pico-8 play session: mixed d-pad (fixed 12-tick cycle)

[t = 2 s] mixed d-pad (1.2s cycle ×~1): → ← ↑ ↓ + 🅾/❎ taps, ~2s
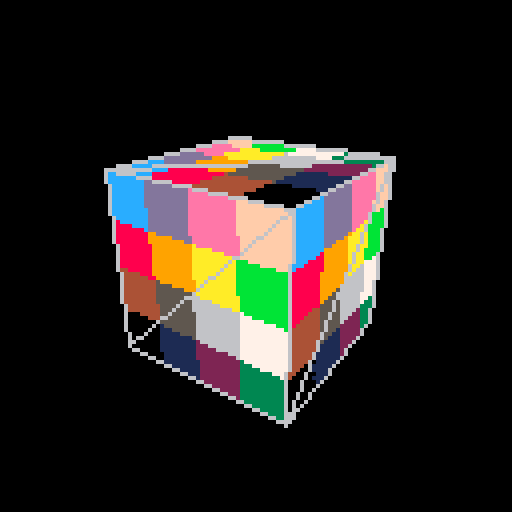
[t = 4 s] mixed d-pad (1.2s cycle ×~3): → ← ↑ ↓ + 🅾/❎ taps, ~4s
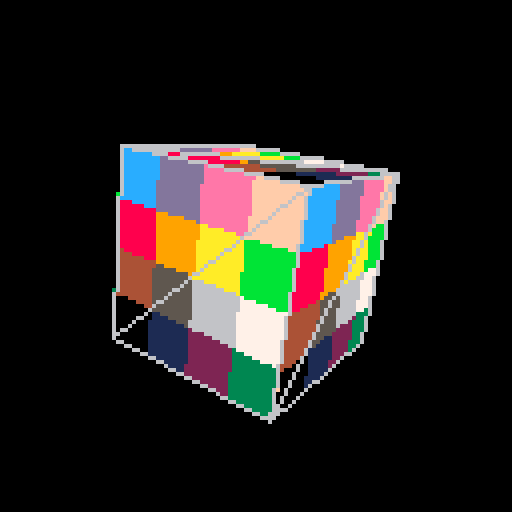
[t = 8 s] mixed d-pad (1.2s cycle ×~6): → ← ↑ ↓ + 🅾/❎ taps, ~8s
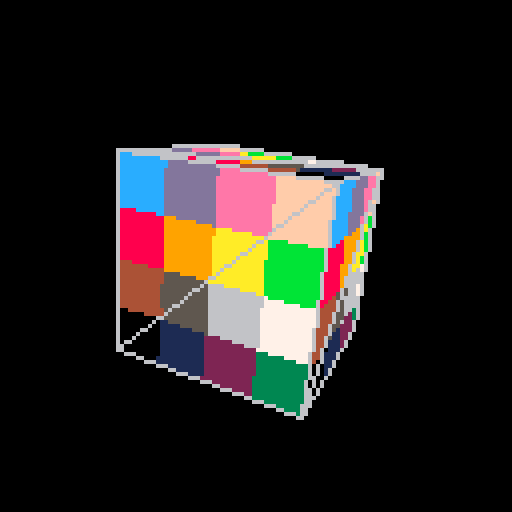

pico-8 cartridge
version 38
__lua__

-- conflict with add(table)
-- function add(a, b)
--     local c = {}
--     for i, v in ipairs(a) do
--         c[i] = a[i] + b[i]
--     end
--     return c
-- end

function vec2(v)
    return {v[1], v[2]}
end

function zero(n)
    local z = {}
    for i = 1, n, 1 do
        z[i] = 0.0
    end
    return z
end

function neg(a)
    local b = {}
    for i, v in ipairs(a) do
        b[i] = -v
    end
    return b
end

function minus(a, b)
    local c = {}
    for i, v in ipairs(a) do
        c[i] = a[i] - b[i]
    end
    return c
end

function dot(a, b)
    local d = 0.0
    for i, v in ipairs(a) do
        d = d + a[i] * b[i]
    end
    return d
end

function lerp(a, b, t)
    local c = {}
    for i, v in ipairs(a) do
        c[i] = a[i] * (1 - t) + b[i] * t
    end
    return c
end

function normalize(vec)
    local length = len(vec)
    local n = {}
    for i, v in ipairs(vec) do
        n[i] = v / length
    end
    return n
end

-- function dot_v4(v0, v1)
--     local v = 0
--     v = v0[1] * v1[1] + v0[2] * v1[2] + v0[3] * v1[3] + v0[4] * v1[4]
--     return v
-- end
-- 
-- function dot_v3(v0, v1)
--     local v = 0
--     v = v0[1] * v1[1] + v0[2] * v1[2] + v0[3] * v1[3]
--     return v
-- end

function cross_v3(v0, v1)
    local v = {
        v0[2] * v1[3] - v0[3] * v1[2],
        v0[3] * v1[1] - v0[1] * v1[3],
        v0[1] * v1[2] - v0[2] * v1[1]}
    return v
end

function cross_v2(v0, v1)
    local v = v0[1] * v1[2] - v0[2] * v1[1]
    return v
end

function row_m4(m, i)
    local row = {}
    for c = 1, 4, 1 do
        row[c] = m[c][i]
    end
    return row
end

function row_m3(m, i)
    local row = {}
    for c = 1, 3, 1 do
        row[c] = m[c][i]
    end
    return row
end

function transpose_m3(m)
    local mt = {}
    for r = 1, 3, 1 do
        mt[r] = row_m3(m, r)
    end
    return mt
end

function mul_m4_v4(m, v)
    local result = {}
    for r = 1, 4, 1 do
        result[r] = dot(row_m4(m, r), v)
    end
    return result
end

function mul_m3_v3(m, v)
    local result = {}
    for r = 1, 3, 1 do
        result[r] = dot(row_m3(m, r), v)
    end
    return result
end

function printh_v4(v)
    printh(v[1]..", "..v[2]..", "..v[3]..", "..v[4])
end

function printh_v3(v)
    printh(v[1]..", "..v[2]..", "..v[3])
end

function printh_v2(v)
    printh(v[1]..", "..v[2])
end

function printh_m4(m)
    for r = 1, 4, 1 do
        printh_v4(row_m4(m, r))
    end
end

function barycentric_v2(a, b, c, p)
    -- printh("abcp")
    -- printh_v2(a)
    -- printh_v2(b)
    -- printh_v2(c)
    -- printh_v2(p)

    local ab = minus(b, a)
    local ac = minus(c, a)
    local ap = minus(p, a)

    local d00 = dot(ab, ab)
    local d01 = dot(ac, ab)
    local d11 = dot(ac, ac)
    local d02 = dot(ap, ab)
    local d12 = dot(ap, ac)
    -- printh("ds")
    -- printh(d00)
    -- printh(d01)
    -- printh(d11)
    -- printh(d02)
    -- printh(d12)

    -- danger of overflow
    local denom = d00 * d11 - d01 * d01
    local det0 = d02 * d11 - d01 * d12
    local det1 = d00 * d12 - d02 * d01
    -- printh("dets")
    -- printh(denom)
    -- printh(det0)
    -- printh(det1)

    local v = det0 / denom
    local w = det1 / denom
    return {1 - v - w, v, w}
end

-- fovy: fov in y direction, 0.0-1.0
-- aspect: x/y aspect ratio
function perspective(fovy, aspect, near, far)
    local n = near
    local f = far
    local tan = -sin(fovy*0.5) / cos(fovy*0.5)
    local t = n * tan
    local r = t * aspect

    local p = {}
    p[1] = {n/r, 0, 0, 0}
    p[2] = {0, n/t, 0, 0}
    p[3] = {0, 0, -(f+n)/(f-n), -1}
    p[4] = {0, 0, -2*f*n/(f-n), 0}
    return p
end

function look_at(eye, center, up)
    local front = normalize(minus(center, eye))
    local z = neg(front)
    local x = normalize(cross_v3(front, up))
    local y = normalize(cross_v3(z, x))
    -- printh_v3(x)
    -- printh_v3(y)
    -- printh_v3(z)
    local t = neg(eye)

    local r = {x, y, z}
    local rt = transpose_m3(r)
    local ti = mul_m3_v3(rt, t)

    rt[1][4] = 0
    rt[2][4] = 0
    rt[3][4] = 0
    ti[4] = 1

    local view_mat = {rt[1], rt[2], rt[3], ti}
    return view_mat
end

function len(vec)
    local len2 = 0.0
    for i, v in ipairs(vec) do
        len2 = len2 + v * v
    end
    return sqrt(len2)
end

function rot_quat(v, a)
    local axis = normalize(v)
    local a2 = a * 0.5
    local cos = cos(a2)
    local sin = -sin(a2)

    local quat = {}
    quat[1] = cos
    quat[2] = sin * axis[1]
    quat[3] = sin * axis[2]
    quat[4] = sin * axis[3]
    return quat
end

function mul_hamilton(q1, q2)
    local q = {}
    q[1] = q1[1]*q2[1] - q1[2]*q2[2] - q1[3]*q2[3] - q1[4]*q2[4]
    q[2] = q1[1]*q2[2] + q1[2]*q2[1] + q1[3]*q2[4] - q1[4]*q2[3]
    q[3] = q1[1]*q2[3] - q1[2]*q2[4] + q1[3]*q2[1] + q1[4]*q2[2]
    q[4] = q1[1]*q2[4] + q1[2]*q2[3] - q1[3]*q2[2] + q1[4]*q2[1]
    return q
end

function conj(q)
    local qc = {q[1], -q[2], -q[3], -q[4]};
    return qc
end

-- vec3
function apply_quat(v, q)
    local vq = {0.0, v[1], v[2], v[3]}
    local vqr = mul_hamilton(mul_hamilton(q, vq), conj(q))
    return {vqr[2], vqr[3], vqr[4]}
end

-- function quat2mat4(q)
--     local x2 = 
--     m = {{}, {}, {}, {}}
-- 
-- end

function snap_v2(v)
    local s_v2 = {}
    s_v2[1] = flr(v[1] + 0.5)
    s_v2[2] = flr(v[2] + 0.5)
    return s_v2
end

function v2(v)
    local v2 = {}
    v2[1] = v[1]
    v2[2] = v[2]
    return v2
end



--_ see http://members.chello.at/easyfilter/bresenham.html
function line_coords(p0, p1) -- color buffer, depth buffer, color
    local x0 = p0[1]
    local y0 = p0[2]
    local x1 = p1[1]
    local y1 = p1[2]
    local dx = abs(x1 - x0)
    local dy = -abs(y1 - y0)
    local sx = 0
    local sy = 0
    if x0 < x1 then
        sx = 1
    else
        sx = -1
    end
    if y0 < y1 then
        sy = 1
    else
        sy = -1
    end

    local err = dx + dy
    local e2 = 0

    local coords = {}
    while true do
        add(coords, {x0, y0})

        if (x0 == x1) and (y0 == y1) then
            break
        end
        e2 = err + err
        if e2 >= dy then
            err = err + dy
            x0 = x0 + sx
        end
        if e2 <= dx then
            err = err + dx
            y0 = y0 + sy
        end
    end

    return coords
end

vertices = {
--       position    |    uv
    {-1.0, -1.0, -1.0, 0.0, 0.0}, --0 
    { 1.0, -1.0, -1.0, 1.0, 0.0}, --1
    { 1.0,  1.0, -1.0, 1.0, 1.0}, --2
    {-1.0,  1.0, -1.0, 0.0, 1.0}, --3

    {-1.0, -1.0,  1.0, 0.0, 0.0}, --4
    { 1.0, -1.0,  1.0, 1.0, 0.0}, --5
    { 1.0,  1.0,  1.0, 1.0, 1.0}, --6
    {-1.0,  1.0,  1.0, 0.0, 1.0}, --7

    {-1.0, -1.0,  1.0, 0.0, 0.0}, --4 --8 
    {-1.0, -1.0, -1.0, 1.0, 0.0}, --0 --9
    { 1.0, -1.0, -1.0, 1.0, 1.0}, --1 --10
    { 1.0, -1.0,  1.0, 0.0, 1.0}, --5 --11

    {-1.0,  1.0,  1.0, 0.0, 0.0}, --7 --12
    {-1.0,  1.0, -1.0, 1.0, 0.0}, --3 --13
    {-1.0, -1.0, -1.0, 1.0, 1.0}, --0 --14
    {-1.0, -1.0,  1.0, 0.0, 1.0}, --4 --15

    { 1.0,  1.0,  1.0, 0.0, 0.0}, --6 --16
    { 1.0,  1.0, -1.0, 1.0, 0.0}, --2 --17
    {-1.0,  1.0, -1.0, 1.0, 1.0}, --3 --18
    {-1.0,  1.0,  1.0, 0.0, 1.0}, --7 --19

    { 1.0, -1.0,  1.0, 0.0, 0.0}, --5 --20
    { 1.0, -1.0, -1.0, 1.0, 0.0}, --1 --21
    { 1.0,  1.0, -1.0, 1.0, 1.0}, --2 --22
    { 1.0,  1.0,  1.0, 0.0, 1.0} --6 --23
}

indices = {
    { 0,  3,  1}, { 3,  2,  1},
    {21, 22, 20}, {22, 23, 20},
    { 5,  6,  4}, { 6,  7,  4},
    {15, 12, 14}, {12, 13, 14},
    {18, 19, 17}, {19, 16, 17},
    { 8,  9, 11}, { 9, 10, 11}
}

function rasterize(v0, v1, v2)
    local ndc_v0 = world2ndc({v0[1], v0[2], v0[3], 1.0})
    local ndc_v1 = world2ndc({v1[1], v1[2], v1[3], 1.0})
    local ndc_v2 = world2ndc({v2[1], v2[2], v2[3], 1.0})
    -- back face culling
    if cross_v3(minus(ndc_v1, ndc_v0), minus(ndc_v2, ndc_v0))[3] <= 0.0 then
        return
    end

    -- front face
    local sv0 = ndc2screen(ndc_v0)
    local sv1 = ndc2screen(ndc_v1)
    local sv2 = ndc2screen(ndc_v2)
    local line01 = line_coords(sv0, sv1)
    local line02 = line_coords(sv0, sv2)
    local line12 = line_coords(sv1, sv2)

    -- merge lines
    local lines = {line01, line02, line12}
    local frag_buffer = {}
    local y_min = 127
    local y_max = 0
    for il, l in ipairs(lines) do -- traverse lines
        for ip, p in pairs(l) do  -- traverse points
            local x = p[1]
            local y = p[2]
            if frag_buffer[y] == nil then
                frag_buffer[y] = {}
            end
            add(frag_buffer[y], x)

            if y < y_min then
                y_min = y
            end
            if y > y_max then
                y_max = y
            end
        end
    end

    -- fill
    for y = y_min, y_max, 1 do
        local x_min = 127
        local x_max = 0
        for xi, x in ipairs(frag_buffer[y]) do
            if x < x_min then
                x_min = x
            end
            if x > x_max then
                x_max = x
            end            
        end
        frag_buffer[y] = {}
        for x = x_min, x_max, 1 do
            add(frag_buffer[y], x)
            -- pset(x, y)
        end
    end

    local uv0 = {v0[4], v0[5]}
    local uv1 = {v1[4], v1[5]}
    local uv2 = {v2[4], v2[5]}
    -- get perspective-correct barycentric
    for y = y_min, y_max, 1 do
        local first_p = {frag_buffer[y][1], y}
        local p_count = #frag_buffer[y]
        local last_p = {frag_buffer[y][p_count], y}

        local first_p_bary = barycentric_v2(vec2(ndc_v0), vec2(ndc_v1), vec2(ndc_v2), screen2ndc(first_p))
        local last_p_bary = barycentric_v2(vec2(ndc_v0), vec2(ndc_v1), vec2(ndc_v2), screen2ndc(last_p))
        local last_p = frag_buffer[y][p_count]
        for i, x in ipairs(frag_buffer[y]) do
            -- pset(x, y)
            local p_bary = lerp(first_p_bary, last_p_bary, (x - first_p[1]) / p_count) 

            -- correct perspective
            p_bary[1] = p_bary[1] * ndc_v0[4]
            p_bary[2] = p_bary[2] * ndc_v1[4]
            p_bary[3] = p_bary[3] * ndc_v2[4]
            local sum = p_bary[1] + p_bary[2] + p_bary[3]
            p_bary[1] = p_bary[1] / sum
            p_bary[2] = p_bary[2] / sum
            p_bary[3] = p_bary[3] / sum

            -- interpolate uv
            local u = uv0[1] * p_bary[1] + uv1[1] * p_bary[2] + uv2[1] * p_bary[3]
            local v = uv0[2] * p_bary[1] + uv1[2] * p_bary[2] + uv2[2] * p_bary[3]
            pset(x, y, flr(u * 4) + flr(v * 4) * 4) -- draw something
        end
    end

    -- draw outline
    local line01 = line(sv0[1], sv0[2], sv1[1], sv1[2], 6)
    local line02 = line(sv0[1], sv0[2], sv2[1], sv2[2], 6)
    local line12 = line(sv1[1], sv1[2], sv2[1], sv2[2], 6)
end

function world2ndc(v4)
    local vc = mul_m4_v4(persp, mul_m4_v4(view, v4)) -- clip space
    local inv_w = 1 / vc[4]
    local v_ndc = {vc[1]*inv_w, vc[2]*inv_w, vc[3]*inv_w, inv_w}
    return v_ndc
end

function ndc2screen(v)
    local screen = {v[1]*63.5 + 63.5, v[2]*63.5 + 63.5}
    screen[2] = 127.0 - screen[2] -- invert y
    local screen_snap = snap_v2(screen)
    return screen_snap
end

function screen2ndc(v)
    local y = 127 - v[2]
    local ndc = {v[1]/63.5 - 1, y/63.5 - 1}
    return ndc
end

function _init()
    eye = {3, 2, 3}
    center = {0.0, 0.0, 0.0}
    up = {0.0, 1.0, 0.0}
    view = look_at(eye, center, up)
    persp = perspective(1.0/6.0, 1.0, 0.1, 100)
    -- local test = {}
    -- test[2] = 1234
    -- test[5] = 987
    -- printh(test[1])
    -- printh(test[2])
    -- printh(test[3])
    -- printh(test[4])
    -- printh(test[5])

    -- for i = 1, 128, 1 do
    --     depth_buffer_init[i] = {}
    --     color_buffer_init[i] = {}
    --     for j = 1, 128, 1 do
    --         depth_buffer_init[i][j] = 1.0
    --         color_buffer_init[i][j] = 0
    --     end
    -- end
    -- local v = {4.6, 3.5, 2.1}
    -- local axis = {1.3, 0.2, 2.9}
    -- local q = rot_quat(axis, 1.0/6.0)
    -- local vr = apply_quat(v, q)
    -- printh_v4(q)
    -- printh_v3(vr)

    -- local a = {0.5, 0.4}
    -- local b = {0.3, 0.7}
    -- local c = {0.2, 0.1}
    -- local p = {0.4, 0.4}
    -- local bari = barycentric_v2(a, b, c, p)
    -- printh(bari[1])
    -- printh(bari[2])
end

rot = {1, 0, 0, 0}
function _update()
    local x = {1.0, 0.0, 0.0}
    local y = {0.0, 1.0, 0.0}
    local step = 1.0/36.0
    local rot_delta = {1.0, 0.0, 0.0, 0.0}
    if btnp(0) then -- left
        rot_delta = rot_quat(y, -1.0/36.0)
    end
    if btnp(1) then -- right
        rot_delta = rot_quat(y,  1.0/36.0)
    end
    if btnp(2) then -- up
        rot_delta = rot_quat(x, -1.0/36.0)
    end
    if btnp(3) then -- down
        rot_delta = rot_quat(x,  1.0/36.0)
    end

    new_rot = mul_hamilton(rot_delta, rot)
    rot = new_rot

    world_vertices = {}
    for i, v in ipairs(vertices) do
        local pos = {v[1], v[2], v[3]}
        local world_pos = apply_quat(v, rot)
        world_vertices[i] = {world_pos[1], world_pos[2], world_pos[3], v[4], v[5]}
    end
    -- local x =  5.0 * cos(t() * 0.23) * cos(t() * 0.33)
    -- local z = -5.0 * sin(t() * 0.23) * cos(t() * 0.33)
    -- local y = -5.0 * sin(t() * 0.33)
    -- -- local eye = {x, y, z}
    
    -- local center = {0.0, 0.0, 0.0}
    -- local up = {0.0, 1.0, 0.0}
    -- view = look_at(eye, center, up)
end

function _draw()
    cls()
    color(10)

    -- map(0, 0, 16, 16, 7, 7)
    for t = 1, 12, 1 do
        -- traverse triangles
        rasterize(world_vertices[indices[t][1] + 1],
                  world_vertices[indices[t][2] + 1],
                  world_vertices[indices[t][3] + 1])
    end

    -- push to screen
    -- copy_color_buffer()

end
__gfx__
000000000000b00000aaaaa000cccc0000eeee000044444000888880000000000000000000000000000000000000000000000000000000000000000000000000
00000000000bb00000a000aa0cc00cc000e00ee00040000000800000000000000000000000000000000000000000000000000000000000000000000000000000
00700700000b0b0000a0aaa00c0000c000e000ee0040000000800000000000000000000000000000000000000000000000000000000000000000000000000000
0007700000b00bb00a0aaaaacc0000000e00000e0444440008888800000000000000000000000000000000000000000000000000000000000000000000000000
0007700000bbbbb00a00000acc0000000e0000e00400000008000000000000000000000000000000000000000000000000000000000000000000000000000000
007007000bb000b00a00000a0c0000000e0000e00400000008000000000000000000000000000000000000000000000000000000000000000000000000000000
000000000b0000bbaa0000aa0cc00cc0ee000ee04400000088000000000000000000000000000000000000000000000000000000000000000000000000000000
00000000bb00000baaaaaaa000cccc00eeeeee004444440088000000000000000000000000000000000000000000000000000000000000000000000000000000
__map__
0000000000000000000000000000000000000000000000000000000000000000000000000000000000000000000000000000000000000000000000000000000000000000000000000000000000000000000000000000000000000000000000000000000000000000000000000000000000000000000000000000000000000000
0000000000010204010000000000000000000000000000000000000000000000000000000000000000000000000000000000000000000000000000000000000000000000000000000000000000000000000000000000000000000000000000000000000000000000000000000000000000000000000000000000000000000000
0000000000050306010000000000000000000000000000000000000000000000000000000000000000000000000000000000000000000000000000000000000000000000000000000000000000000000000000000000000000000000000000000000000000000000000000000000000000000000000000000000000000000000
0000000000020602040000000000000000000000000000000000000000000000000000000000000000000000000000000000000000000000000000000000000000000000000000000000000000000000000000000000000000000000000000000000000000000000000000000000000000000000000000000000000000000000
0000000000050306030000000000000000000000000000000000000000000000000000000000000000000000000000000000000000000000000000000000000000000000000000000000000000000000000000000000000000000000000000000000000000000000000000000000000000000000000000000000000000000000
